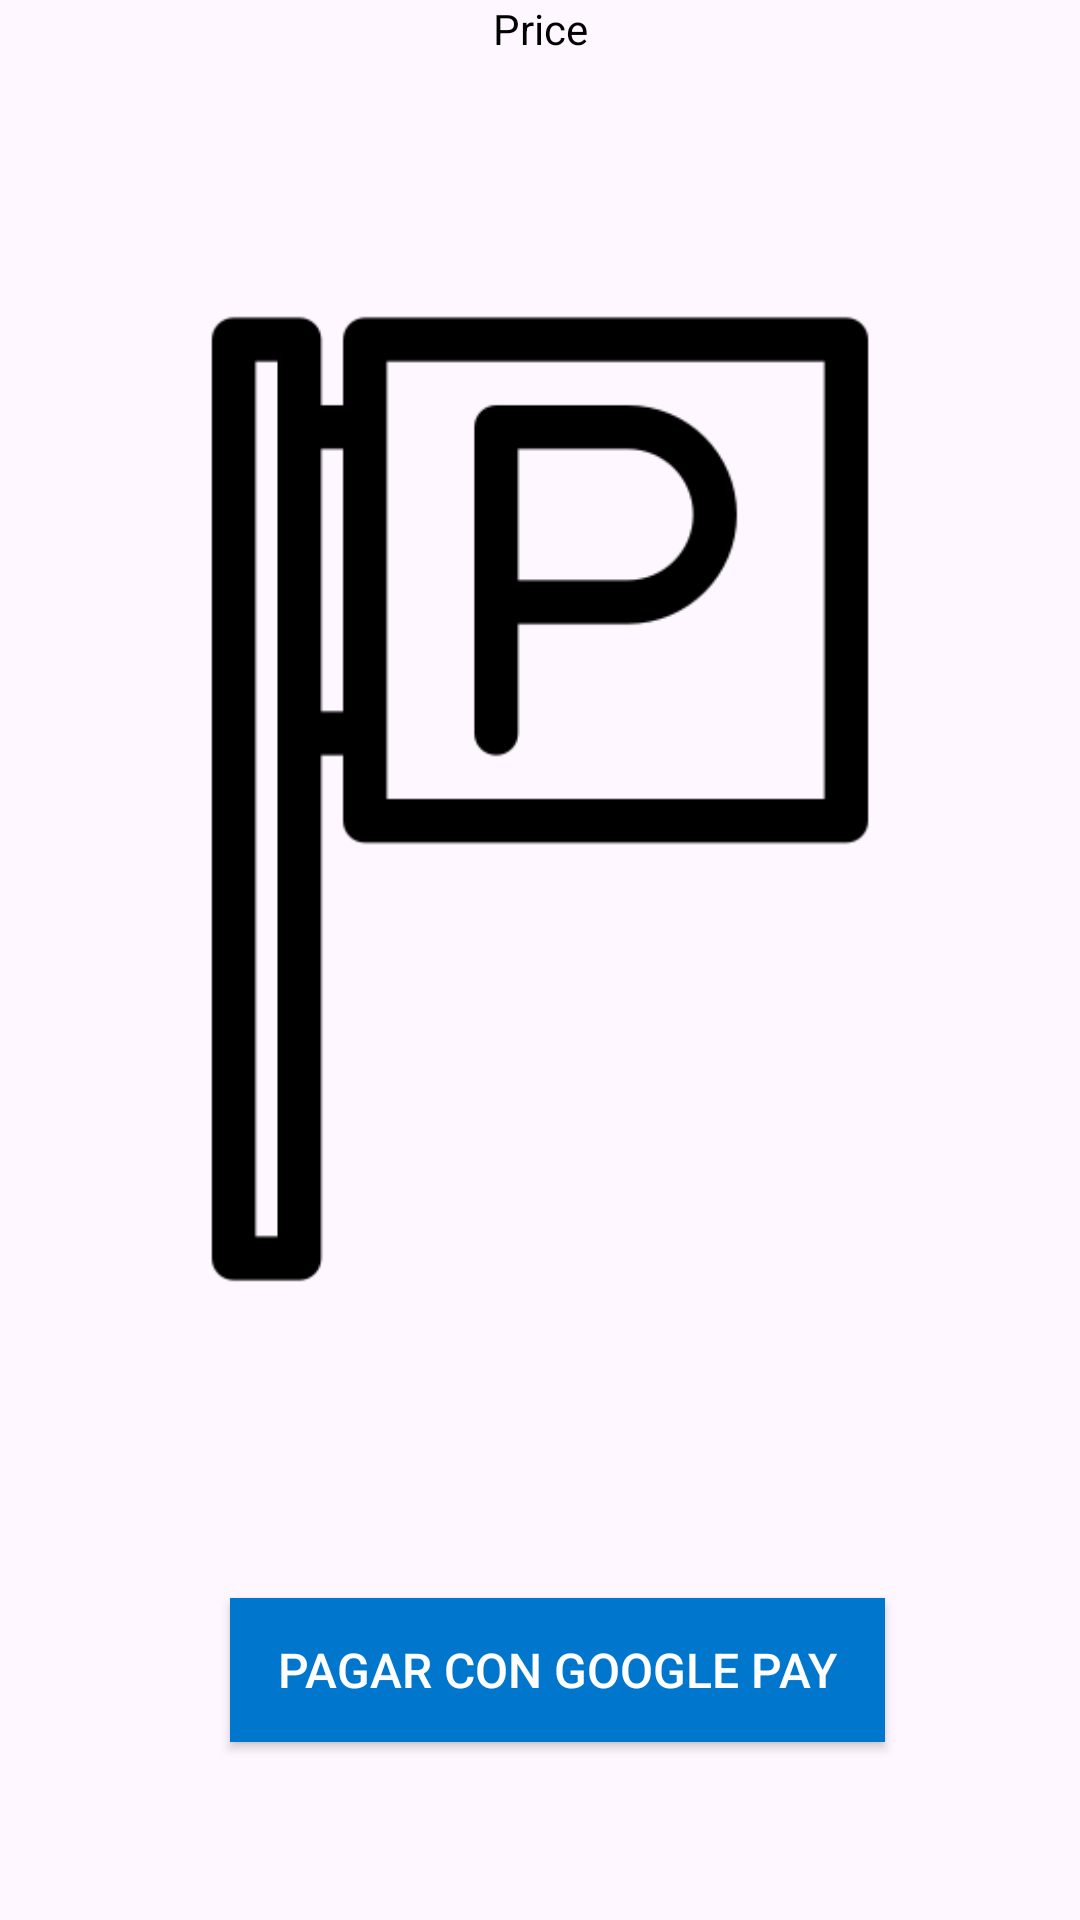

Write the Android layout XML for this screen, with the resource values it uses.
<!-- AndroidManifest.xml: application theme Theme.Parkme -->
<!-- res/layout/fragment_pagar.xml -->
<?xml version="1.0" encoding="utf-8"?>
<androidx.constraintlayout.widget.ConstraintLayout xmlns:android="http://schemas.android.com/apk/res/android"
    xmlns:app="http://schemas.android.com/apk/res-auto"
    xmlns:tools="http://schemas.android.com/tools"
    android:layout_width="match_parent"
    android:layout_height="match_parent">

    
    <ImageView
        android:id="@+id/imagenParking"
        android:layout_width="match_parent"
        android:layout_height="350dp"
        android:contentDescription="Product Image"
        android:src="@drawable/cochera"
        app:layout_constraintBottom_toTopOf="@+id/googlePayButton"
        app:layout_constraintTop_toTopOf="parent"
        tools:layout_editor_absoluteX="0dp" />

    


    <TextView
        android:id="@+id/titlePay"
        android:layout_width="wrap_content"
        android:layout_height="wrap_content"
        android:layout_marginBottom="32dp"
        android:text="Product Title"
        android:textColor="#000000"
        android:textSize="20sp"
        android:textStyle="bold"
        app:layout_constraintBottom_toTopOf="@+id/PricePay"
        app:layout_constraintEnd_toEndOf="parent"
        app:layout_constraintStart_toStartOf="parent" />

    <TextView
        android:id="@+id/PricePay"
        android:layout_width="wrap_content"
        android:layout_height="wrap_content"
        android:text="Price"
        android:textColor="#000000"
        app:layout_constraintEnd_toEndOf="parent"
        app:layout_constraintStart_toStartOf="parent"
        tools:layout_editor_absoluteY="577dp"
        tools:ignore="MissingConstraints" />

    <Button
        android:id="@+id/googlePayButton"
        android:layout_width="wrap_content"
        android:layout_height="wrap_content"
        android:layout_gravity="center"
        android:background="#0077CC"
        android:clickable="true"
        android:focusable="true"
        android:gravity="center"
        android:paddingStart="16dp"
        android:paddingTop="8dp"
        android:paddingEnd="16dp"
        android:paddingBottom="8dp"
        android:text="Pagar con Google Pay"
        android:textColor="#FFFFFF"
        android:textSize="16sp"
        app:layout_constraintBottom_toBottomOf="parent"
        app:layout_constraintEnd_toEndOf="parent"
        app:layout_constraintHorizontal_bias="0.541"
        app:layout_constraintStart_toStartOf="parent"
        app:layout_constraintTop_toTopOf="parent"
        app:layout_constraintVertical_bias="0.9" />

</androidx.constraintlayout.widget.ConstraintLayout>
<!-- resources referenced by this layout -->
<resources>
  <!-- drawable cochera: png bitmap (drawable, 4842 bytes) -->
  <style name="Theme.Parkme" parent="Base.Theme.Parkme" />
  <style name="Base.Theme.Parkme" parent="Theme.Material3.Light.NoActionBar">
          
          
  
      </style>
</resources>
